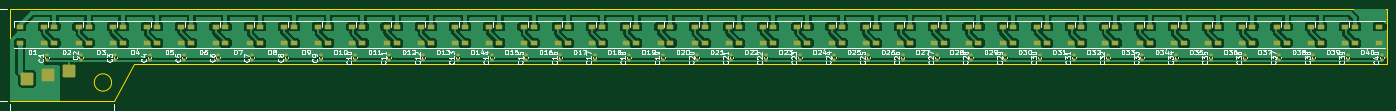
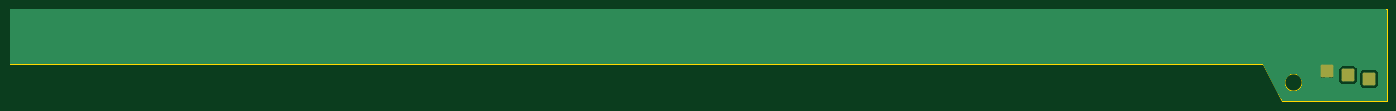
Circuit board: 9 layer files. Board 277.5 x 18.5 mm.
- bottom_copper: arm-B_Cu.gbr (8977 bytes)
- bottom_mask: arm-B_Mask.gbr (1354 bytes)
- paste: arm-B_Paste.gbr (450 bytes)
- bottom_silk: arm-B_Silkscreen.gbr (451 bytes)
- outline: arm-Edge_Cuts.gbr (974 bytes)
- top_copper: arm-F_Cu.gbr (220613 bytes)
- top_mask: arm-F_Mask.gbr (9394 bytes)
- paste: arm-F_Paste.gbr (9030 bytes)
- top_silk: arm-F_Silkscreen.gbr (171805 bytes)

=== bottom_copper: arm-B_Cu.gbr (8977 bytes, source omitted) ===
=== bottom_mask: arm-B_Mask.gbr (1354 bytes, source withheld) ===
=== paste: arm-B_Paste.gbr ===
%TF.GenerationSoftware,KiCad,Pcbnew,7.0.5-0*%
%TF.CreationDate,2024-11-15T11:06:40-08:00*%
%TF.ProjectId,arm,61726d2e-6b69-4636-9164-5f7063625858,rev?*%
%TF.SameCoordinates,Original*%
%TF.FileFunction,Paste,Bot*%
%TF.FilePolarity,Positive*%
%FSLAX46Y46*%
G04 Gerber Fmt 4.6, Leading zero omitted, Abs format (unit mm)*
G04 Created by KiCad (PCBNEW 7.0.5-0) date 2024-11-15 11:06:40*
%MOMM*%
%LPD*%
G01*
G04 APERTURE LIST*
G04 APERTURE END LIST*
M02*

=== bottom_silk: arm-B_Silkscreen.gbr ===
%TF.GenerationSoftware,KiCad,Pcbnew,7.0.5-0*%
%TF.CreationDate,2024-11-15T11:06:40-08:00*%
%TF.ProjectId,arm,61726d2e-6b69-4636-9164-5f7063625858,rev?*%
%TF.SameCoordinates,Original*%
%TF.FileFunction,Legend,Bot*%
%TF.FilePolarity,Positive*%
%FSLAX46Y46*%
G04 Gerber Fmt 4.6, Leading zero omitted, Abs format (unit mm)*
G04 Created by KiCad (PCBNEW 7.0.5-0) date 2024-11-15 11:06:40*
%MOMM*%
%LPD*%
G01*
G04 APERTURE LIST*
G04 APERTURE END LIST*
M02*

=== outline: arm-Edge_Cuts.gbr ===
%TF.GenerationSoftware,KiCad,Pcbnew,7.0.5-0*%
%TF.CreationDate,2024-11-15T11:06:40-08:00*%
%TF.ProjectId,arm,61726d2e-6b69-4636-9164-5f7063625858,rev?*%
%TF.SameCoordinates,Original*%
%TF.FileFunction,Profile,NP*%
%FSLAX46Y46*%
G04 Gerber Fmt 4.6, Leading zero omitted, Abs format (unit mm)*
G04 Created by KiCad (PCBNEW 7.0.5-0) date 2024-11-15 11:06:40*
%MOMM*%
%LPD*%
G01*
G04 APERTURE LIST*
%TA.AperFunction,Profile*%
%ADD10C,0.100000*%
%TD*%
G04 APERTURE END LIST*
D10*
X448000000Y-255000000D02*
X448000000Y-244750000D01*
X725500000Y-255750000D02*
X725500000Y-244750000D01*
X468500000Y-259500000D02*
G75*
G03*
X468500000Y-259500000I-1750000J0D01*
G01*
X723362500Y-255750000D02*
X725500000Y-255750000D01*
X473000000Y-255750000D02*
X469000000Y-263250000D01*
X723362500Y-255750000D02*
X473000000Y-255750000D01*
X448000000Y-263250000D02*
X448000000Y-255000000D01*
X469000000Y-263250000D02*
X448000000Y-263250000D01*
X448000000Y-244750000D02*
X725500000Y-244750000D01*
M02*

=== top_copper: arm-F_Cu.gbr (220613 bytes, source omitted) ===
=== top_mask: arm-F_Mask.gbr (9394 bytes, source omitted) ===
=== paste: arm-F_Paste.gbr (9030 bytes, source omitted) ===
=== top_silk: arm-F_Silkscreen.gbr (171805 bytes, source omitted) ===
